Run: headless pygame with SDL's dummy video driver; simulated clock (each Clock.tick advances the game by its frame time, no real sleeping); random seed 0; keys injected as events and as key.get_pressed() state; mouse plan: one left click at the window centre at the start of phase 2, then a move to the lower-right quarter at the start of phase 3.
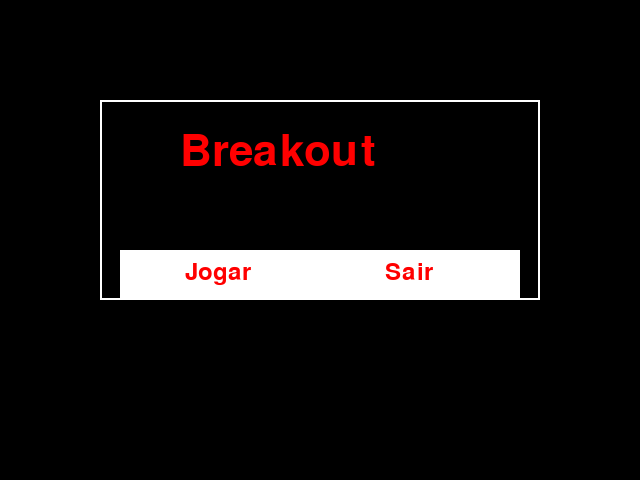
Frame 1 of 4 · flips 1–60 · no input
Frame 2 of 4 · flips 61–180 · clicked the window centre · tapped SPACE, RETURN · held RIGHT (→), D · screen unchanged from frame 1, image omitted
Frame 3 of 4 · flips 181–300 · moved the mouse to the lower-right quarter · held DOWN (↓), S · screen unchanged from frame 2, image omitted
Frame 4 of 4 · flips 301–420 · held LEFT (←), A, UP (↑), W · screen unchanged from frame 3, image omitted

The pygame program that drew these frames:

import pygame
from pygame.locals import *
from sys import exit

pygame.init()

largura = 640
altura = 480
tela = pygame.display.set_mode((largura, altura))
pygame.display.set_caption("Breakout")
relogio = pygame.time.Clock()

margem = 5

# posição bola
x_bola = 335
y_bola = 460
# posição prancha
x_prancha = 300
y_prancha = 467

# Velocidade da bola
velocidade_bola_x = 0
velocidade_bola_y = 0

bloco_largura = 55
bloco_altura = 18
padding_left = 2
padding_top = 2
linhas = 4
colunas = 11
bloco_lista = []


def criar_blocos():
    for linha in range(linhas):
        for coluna in range(colunas):
            x = ((padding_left * coluna) + 5 + padding_left) + \
                (coluna * bloco_largura)
            y = ((padding_top * linha) + 35 + padding_top) + (linha * bloco_altura)
            bloco = pygame.Rect(x, y, bloco_largura, bloco_altura)
            bloco_lista.append(bloco)


criar_blocos()

pontuacao = 0
vidas = 3
# Boleano de lançamento da bola
lancar_bola = False
bola_lancada = False
# Tela de início
while True:
    for event in pygame.event.get():
        if event.type == QUIT:
            pygame.quit()
            exit()

    # Desenhe a tela de início
    tela.fill((0, 0, 0))
    pygame.draw.rect(tela, (255, 255, 255), (100, 100, 440, 200), 2)
    pygame.draw.rect(tela, (255, 255, 255), (120, 250, 200, 50))
    pygame.draw.rect(tela, (255, 255, 255), (320, 250, 200, 50))
    fonte_titulo = pygame.font.SysFont(None, 64)
    texto_titulo = fonte_titulo.render("Breakout", True, (255, 0, 0))
    tela.blit(texto_titulo, (180, 130))
    fonte_opcoes = pygame.font.SysFont(None, 36)
    texto_jogar = fonte_opcoes.render("Jogar", True, (255, 0, 0))
    tela.blit(texto_jogar, (185, 260))
    texto_sair = fonte_opcoes.render("Sair", True, (255, 0, 0))
    tela.blit(texto_sair, (385, 260))
    pygame.display.update()

    # Verifique se o jogador selecionou uma opção
    if pygame.mouse.get_pressed()[0]:
        posicao_mouse = pygame.mouse.get_pos()
        if posicao_mouse[0] >= 120 and posicao_mouse[0] <= 320 \
                and posicao_mouse[1] >= 250 and posicao_mouse[1] <= 300:
            # Inicie o jogo
            break
        elif posicao_mouse[0] >= 320 and posicao_mouse[0] <= 520 \
                and posicao_mouse[1] >= 250 and posicao_mouse[1] <= 300:
            # Saia do jogo
            pygame.quit()
            exit()

while True:
    relogio.tick(60)
    tela.fill((0, 0, 0))
    for event in pygame.event.get():
        if event.type == QUIT:
            pygame.quit()
            exit()
        
        if not lancar_bola and pygame.key.get_pressed()[K_SPACE]:
            lancar_bola = True
            bola_lancada = True
            velocidade_bola_x = 5
            velocidade_bola_y = -5
            x_bola = 335
            y_bola = 460
            x_prancha = 300
            y_prancha = 467
            
    if bola_lancada:                
        if pygame.key.get_pressed()[K_a]:
            x_prancha = x_prancha - 10
        if pygame.key.get_pressed()[K_d]:
            x_prancha = x_prancha + 10

    # Atualiza a posição da bola
    x_bola += velocidade_bola_x
    y_bola += velocidade_bola_y

    # Verifica se a bola atingiu a parede esquerda ou direita
    if x_bola < 10 or x_bola > largura - 10:
        velocidade_bola_x = -velocidade_bola_x

    # Verifica se a bola atingiu o teto
    if y_bola < 40:
        velocidade_bola_y = -velocidade_bola_y
        y_bola = 40

    # Verifica se a bola atingiu o chão
    if y_bola >= 470:
        velocidade_bola_y = 0
        velocidade_bola_x = 0
        x_bola = 335
        y_bola = 460
        x_prancha = 300
        y_prancha = 467
        vidas -= 1
        lancar_bola = False
        bola_lancada = False

    for bloco in bloco_lista:
        if bloco.colliderect(pygame.Rect(x_bola, y_bola, 5, 5)):
            bloco_lista.remove(bloco)
            velocidade_bola_y = -velocidade_bola_y
            pontuacao += 10

    # Verifica se a bola atingiu a prancha
    if y_bola + 5 >= y_prancha and y_bola + 5 <= y_prancha + 10 and \
            x_bola >= x_prancha and x_bola <= x_prancha + 70:
        velocidade_bola_y = -velocidade_bola_y

    # Atualiza a posição da prancha
    prancha = pygame.Rect(x_prancha, y_prancha, 70, 10)
    if x_prancha < 0:
        x_prancha = 0
    elif x_prancha > largura - 70:
        x_prancha = largura - 70

    # Desenha todos os blocos na tela
    for bloco in bloco_lista:
        pygame.draw.rect(tela, (255, 255, 255,), bloco)

    # Desenha a prancha e a bola na tela
    bola = pygame.draw.circle(tela, (255, 255, 255), (x_bola, y_bola), 10)
    pygame.draw.rect(tela, (255, 255, 255), prancha)
    # Desenhe a parede esquerda
    pygame.draw.rect(tela, (255, 255, 255), (0, 0, margem, altura))

    # Desenhe a parede direita
    pygame.draw.rect(tela, (255, 255, 255), (largura - margem, 0, margem, altura))

    # Desenhe o teto
    pygame.draw.rect(tela, (255, 255, 255), (0, 30, largura, margem))
    # Desenha a pontuação na tela
    pontuacao_fonte = pygame.font.Font(None, 30)
    pontuacao_texto = pontuacao_fonte.render(f"Pontuação: {pontuacao}", True, (255, 0, 0))
    vidas_fonte = pygame.font.Font(None, 30)
    vidas_texto = vidas_fonte.render(f"Vidas: {vidas}", True, (255, 0, 0))
    tela.blit(pontuacao_texto, (15, 5))
    tela.blit(vidas_texto, (550, 5))


    # Acrescentando gameover e menu pós game over
    def menu_gameover():
        while True:
            for event in pygame.event.get():
                if event.type == QUIT:
                    pygame.quit()
                    exit()

            tela.fill((0, 0, 0))
            fonte_game_over = pygame.font.SysFont(None, 64)
            texto_game_over = fonte_game_over.render("Game Over", True, (255, 0, 0))
            tela.blit(texto_game_over, (220, 130))
            fonte_pontuacao_final = pygame.font.SysFont(None, 36)
            texto_pontuacao_final = fonte_pontuacao_final.render(f"Pontuação final: {pontuacao}", True, (255, 0, 0))
            tela.blit(texto_pontuacao_final, (220, 200))
            fonte_opcoes = pygame.font.SysFont(None, 36)
            texto_reiniciar = fonte_opcoes.render("Reiniciar", True, (255, 255, 255))
            tela.blit(texto_reiniciar, (250, 260))
            texto_sair = fonte_opcoes.render("Sair", True, (255, 255, 255))
            tela.blit(texto_sair, (370, 260))
            pygame.display.update()

            if pygame.mouse.get_pressed()[0]:
                posicao_mouse = pygame.mouse.get_pos()
                if posicao_mouse[0] >= 250 and posicao_mouse[0] <= 370 \
                        and posicao_mouse[1] >= 260 and posicao_mouse[1] <= 310:
                    # Reiniciar jogo
                    return
                elif posicao_mouse[0] >= 360 and posicao_mouse[0] <= 420 \
                        and posicao_mouse[1] >= 260 and posicao_mouse[1] <= 310:
                    # Sair do jogo
                    pygame.quit()
                    exit()

    if vidas == 0:
        menu_gameover()
        pontuacao = 0
        vidas = 3
        criar_blocos()
     # Acrescentando Vitoria e menu pós vitoria
    def menu_vitoria():
        while True:
            for event in pygame.event.get():
                if event.type == QUIT:
                    pygame.quit()
                    exit()

            tela.fill((0, 0, 0))
            fonte_nivel_clean = pygame.font.SysFont(None, 64)
            texto_nivel_clean = fonte_nivel_clean.render(F"Congratulations", True, (255, 255, 255))
            tela.blit(texto_nivel_clean, (160, 130))
            fonte_pontuacao_final = pygame.font.SysFont(None, 36)
            texto_pontuacao_final = fonte_pontuacao_final.render(f"Pontuação final: {pontuacao}", True, (255, 0, 0))
            tela.blit(texto_pontuacao_final, (220, 200))
            fonte_opcoes = pygame.font.SysFont(None, 36)
            texto_reiniciar = fonte_opcoes.render("Reiniciar", True, (255, 255, 255))
            tela.blit(texto_reiniciar, (250, 260))
            texto_sair = fonte_opcoes.render("Sair", True, (255, 255, 255))
            tela.blit(texto_sair, (370, 260))
            pygame.display.update()

            if pygame.mouse.get_pressed()[0]:
                posicao_mouse = pygame.mouse.get_pos()
                if posicao_mouse[0] >= 250 and posicao_mouse[0] <= 370 \
                        and posicao_mouse[1] >= 260 and posicao_mouse[1] <= 310:
                    # Reiniciar jogo
                    return
                elif posicao_mouse[0] >= 360 and posicao_mouse[0] <= 420 \
                        and posicao_mouse[1] >= 260 and posicao_mouse[1] <= 310:
                    # Sair do jogo
                    pygame.quit()
                    exit()
    if len(bloco_lista) == 0:
        menu_vitoria()
    
    pygame.display.update()
